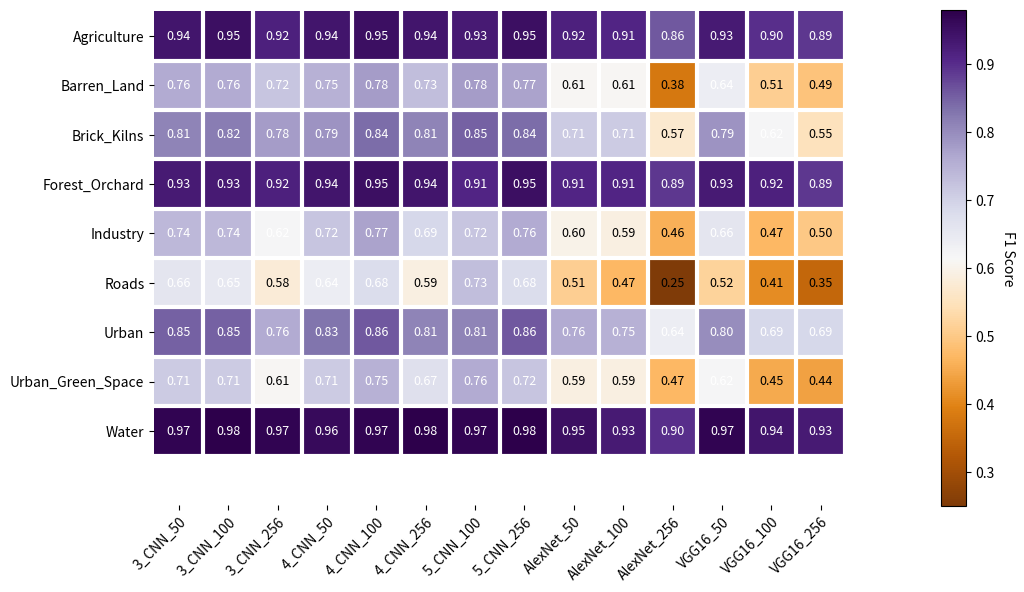

Recreate this plot in Python.
# Plots the heat map of F1 Score per Deep Architecture for each class

import numpy as np
import matplotlib
import matplotlib.pyplot as plt

classes = ["Agriculture", "Barren_Land", "Brick_Kilns", "Forest_Orchard", "Industry", "Roads", "Urban",
          "Urban_Green_Space", "Water"]
architectures = ['3_CNN_50', '3_CNN_100', '3_CNN_256', '4_CNN_50', '4_CNN_100', '4_CNN_256', '5_CNN_100', '5_CNN_256',
                'AlexNet_50', 'AlexNet_100', 'AlexNet_256', 'VGG16_50', 'VGG16_100', 'VGG16_256']
# f1_score = []

f1_score = np.array([[0.94, 0.95, 0.92, 0.94, 0.95, 0.94, 0.93, 0.95, 0.92, 0.91, 0.86, 0.93, 0.90, 0.89],
                     [0.76, 0.76, 0.72, 0.75, 0.78, 0.73, 0.78, 0.77, 0.61, 0.61, 0.38, 0.64, 0.51, 0.49],
                     [0.81, 0.82, 0.78, 0.79, 0.84, 0.81, 0.85, 0.84, 0.71, 0.71, 0.57, 0.79, 0.62, 0.55],
                     [0.93, 0.93, 0.92, 0.94, 0.95, 0.94, 0.91, 0.95, 0.91, 0.91, 0.89, 0.93, 0.92, 0.89],
                     [0.74, 0.74, 0.62, 0.72, 0.77, 0.69, 0.72, 0.76, 0.60, 0.59, 0.46, 0.66, 0.47, 0.50],
                     [0.66, 0.65, 0.58, 0.64, 0.68, 0.59, 0.73, 0.68, 0.51, 0.47, 0.25, 0.52, 0.41, 0.35],
                     [0.85, 0.85, 0.76, 0.83, 0.86, 0.81, 0.81, 0.86, 0.76, 0.75, 0.64, 0.80, 0.69, 0.69],
                     [0.71, 0.71, 0.61, 0.71, 0.75, 0.67, 0.76, 0.72, 0.59, 0.59, 0.47, 0.62, 0.45, 0.44],
                     [0.97, 0.98, 0.97, 0.96, 0.97, 0.98, 0.97, 0.98, 0.95, 0.93, 0.90, 0.97, 0.94, 0.93]])


def heatmap(data, row_labels, col_labels, ax=None,
            cbar_kw={}, cbarlabel="", **kwargs):
    """
    Create a heatmap from a numpy array and two lists of labels.

    Parameters
    ----------
    data
        A 2D numpy array of shape (N, M).
    row_labels
        A list or array of length N with the labels for the rows.
    col_labels
        A list or array of length M with the labels for the columns.
    ax
        A `matplotlib.axes.Axes` instance to which the heatmap is plotted.  If
        not provided, use current axes or create a new one.  Optional.
    cbar_kw
        A dictionary with arguments to `matplotlib.Figure.colorbar`.  Optional.
    cbarlabel
        The label for the colorbar.  Optional.
    **kwargs
        All other arguments are forwarded to `imshow`.
    """

    if not ax:
        ax = plt.gca()

    # Plot the heatmap
    im = ax.imshow(data, **kwargs)

    # Create colorbar
    cbar = ax.figure.colorbar(im, ax=ax, **cbar_kw)
    cbar.ax.set_ylabel(cbarlabel, rotation=-90, va="bottom")

    # We want to show all ticks...
    ax.set_xticks(np.arange(data.shape[1]))
    ax.set_yticks(np.arange(data.shape[0]))
    # ... and label them with the respective list entries.
    ax.set_xticklabels(col_labels)
    ax.set_yticklabels(row_labels)

    # Let the horizontal axes labeling appear on bottom.
    ax.tick_params(top=False, bottom=True,
                   labeltop=False, labelbottom=True)

    # Rotate the tick labels and set their alignment.
    plt.setp(ax.get_xticklabels(), rotation=45, ha="right",
             rotation_mode="anchor")

    # Turn spines off and create white grid.
    for edge, spine in ax.spines.items():
        spine.set_visible(False)

    ax.set_xticks(np.arange(data.shape[1]+1)+.5, minor=True)
    ax.set_yticks(np.arange(data.shape[0]+1)+.5, minor=True)
    ax.grid(which="minor", color="w", linestyle='-', linewidth=3)
    ax.tick_params(which="minor", bottom=False, left=False)

    return im, cbar


def annotate_heatmap(im, data=None, valfmt="{x:.2f}",
                     textcolors=["black", "white"],
                     threshold=None, **textkw):
    """
    A function to annotate a heatmap.

    Parameters
    ----------
    im
        The AxesImage to be labeled.
    data
        Data used to annotate.  If None, the image's data is used.  Optional.
    valfmt
        The format of the annotations inside the heatmap.  This should either
        use the string format method, e.g. "$ {x:.2f}", or be a
        `matplotlib.ticker.Formatter`.  Optional.
    textcolors
        A list or array of two color specifications.  The first is used for
        values below a threshold, the second for those above.  Optional.
    threshold
        Value in data units according to which the colors from textcolors are
        applied.  If None (the default) uses the middle of the colormap as
        separation.  Optional.
    **kwargs
        All other arguments are forwarded to each call to `text` used to create
        the text labels.
    """

    if not isinstance(data, (list, np.ndarray)):
        data = im.get_array()

    # Normalize the threshold to the images color range.
    if threshold is not None:
        threshold = im.norm(threshold)
    else:
        threshold = im.norm(data.max())/2.

    # Set default alignment to center, but allow it to be
    # overwritten by textkw.
    kw = dict(horizontalalignment="center",
              verticalalignment="center")
    kw.update(textkw)

    # Get the formatter in case a string is supplied
    if isinstance(valfmt, str):
        valfmt = matplotlib.ticker.StrMethodFormatter(valfmt)

    # Loop over the data and create a `Text` for each "pixel".
    # Change the text's color depending on the data.
    texts = []
    for i in range(data.shape[0]):
        for j in range(data.shape[1]):
            kw.update(color=textcolors[int(im.norm(data[i, j]) > threshold)])
            text = im.axes.text(j, i, valfmt(data[i, j], None), **kw)
            texts.append(text)

    return texts


fig, ax = plt.subplots(1, figsize=(11, 6))

im, cbar = heatmap(f1_score, classes, architectures, ax=ax,
                   cmap="PuOr", cbarlabel="F1 Score")
texts = annotate_heatmap(im, valfmt="{x:.2f}", size=9)

fig.tight_layout()

# Save the figure
fig.savefig('F1_Score_Heatmap.png', bbox_inches='tight')
